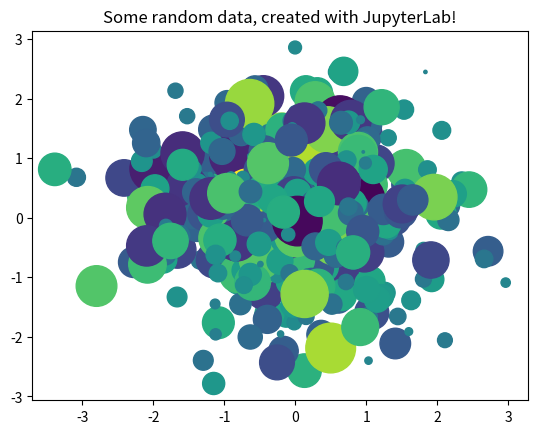

Generate this figure with matplotlib:
from matplotlib import pyplot as plt
import numpy as np

x, y, scale = np.random.randn(3, 500)
fig, ax = plt.subplots()

ax.scatter(x=x, y=y, c=scale, s=np.abs(scale)*500)
ax.set(title="Some random data, created with JupyterLab!")
plt.show()
